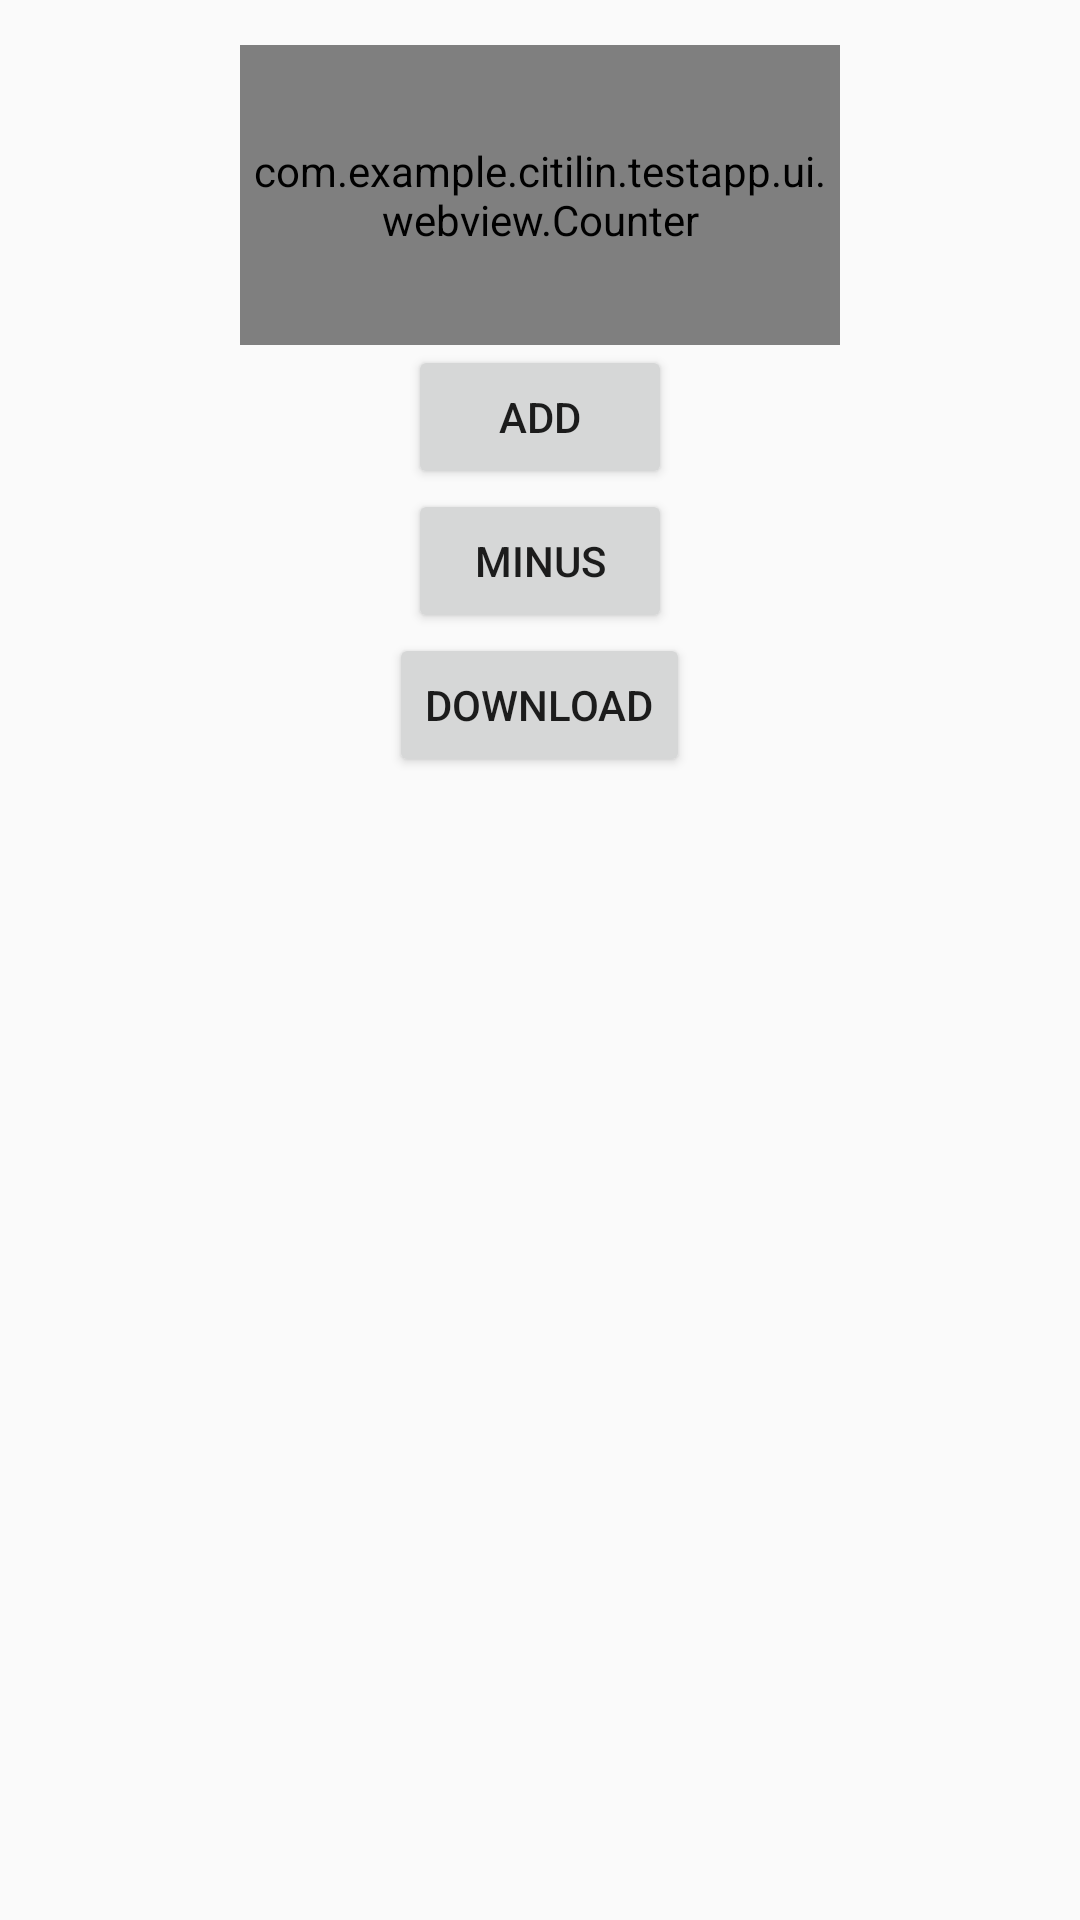

Write the Android layout XML for this screen, with the resource values it uses.
<!-- AndroidManifest.xml: application theme AppTheme -->
<!-- res/layout/fragment_web_view.xml -->
<LinearLayout xmlns:android="http://schemas.android.com/apk/res/android"
    android:layout_width="match_parent"
    android:layout_height="match_parent"
    android:orientation="vertical"
    android:padding="15dp">

    <com.example.citilin.testapp.ui.webview.Counter xmlns:android="http://schemas.android.com/apk/res/android"
        xmlns:app="http://schemas.android.com/apk/res-auto"
        android:id="@+id/counter"
        android:layout_width="200dp"
        android:layout_height="100dp"
        android:layout_gravity="center_horizontal"
        app:counter_backgroundColor="#00ff00"
        app:counter_textColor="#ff0000"
        app:counter_textSize="20"
        app:counter_title="My custom title"
        app:counter_value="10">

    </com.example.citilin.testapp.ui.webview.Counter>

    <Button
        android:id="@+id/counter_plus"
        android:layout_width="wrap_content"
        android:layout_height="wrap_content"
        android:layout_gravity="center_horizontal"
        android:text="add" />

    <Button
        android:id="@+id/counter_minus"
        android:layout_width="wrap_content"
        android:layout_height="wrap_content"
        android:layout_gravity="center_horizontal"
        android:text="minus" />

    <Button
        android:id="@+id/downLoad"
        android:layout_width="wrap_content"
        android:layout_height="wrap_content"
        android:layout_gravity="center_horizontal"
        android:text="download" />

</LinearLayout>
<!-- resources referenced by this layout -->
<resources>
  <style name="AppTheme" parent="Theme.AppCompat.Light.DarkActionBar">
          
          <item name="colorPrimary">@color/colorPrimary</item>
          <item name="colorPrimaryDark">@color/colorPrimaryDark</item>
          <item name="colorAccent">@color/colorAccent</item>
      </style>
  <color name="colorPrimary">#3F51B5</color>
  <color name="colorPrimaryDark">#303F9F</color>
  <color name="colorAccent">#FF4081</color>
</resources>
